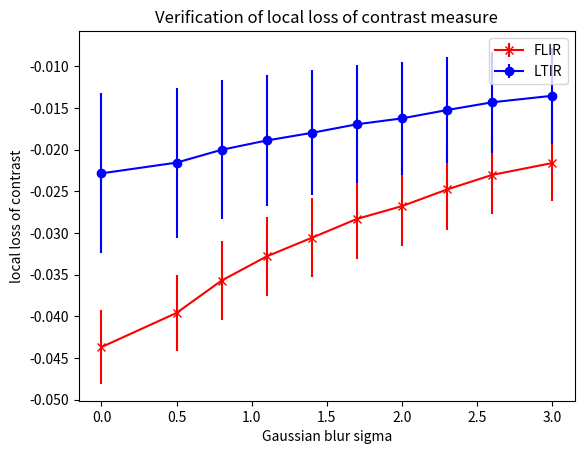

Reproduce this figure in Python.
import matplotlib.pyplot as plt
import numpy as np

x = np.array([0,0.5,0.8,1.1,1.4,1.7,2.0,2.3,2.6,3.0])

y_FLIR = np.array([-0.04369083, -0.039584793, -0.03569856, -0.03279735, -0.030566689, -0.028301846, -0.026763285, -0.024763132, -0.02301808, -0.021591999])
e_FLIR = np.array([0.004421944, 0.004549285, 0.004710216, 0.0047237985, 0.004727546, 0.004808658, 0.0048366217, 0.0048488267, 0.004751098, 0.0046172077])

y_LTIR = np.array([-0.02283526, -0.021546166, -0.020002173, -0.018887043, -0.017971408, -0.016941909, -0.016235393, -0.015232864, -0.014302418, -0.013519572])
e_LTIR = np.array([0.0096077295, 0.008999671, 0.008336355, 0.007874315, 0.007502752, 0.0070949784, 0.0068151946, 0.0064178794, 0.0060492256, 0.0057424963])

plt.errorbar(x, y_FLIR, e_FLIR, linestyle='solid', marker='x', color='red')
plt.errorbar(x, y_LTIR, e_LTIR, linestyle='solid', marker='o', color='blue')

plt.xlabel('Gaussian blur sigma')
plt.ylabel('local loss of contrast')
plt.legend(['FLIR', 'LTIR'])
plt.title('Verification of local loss of contrast measure')

plt.show()
